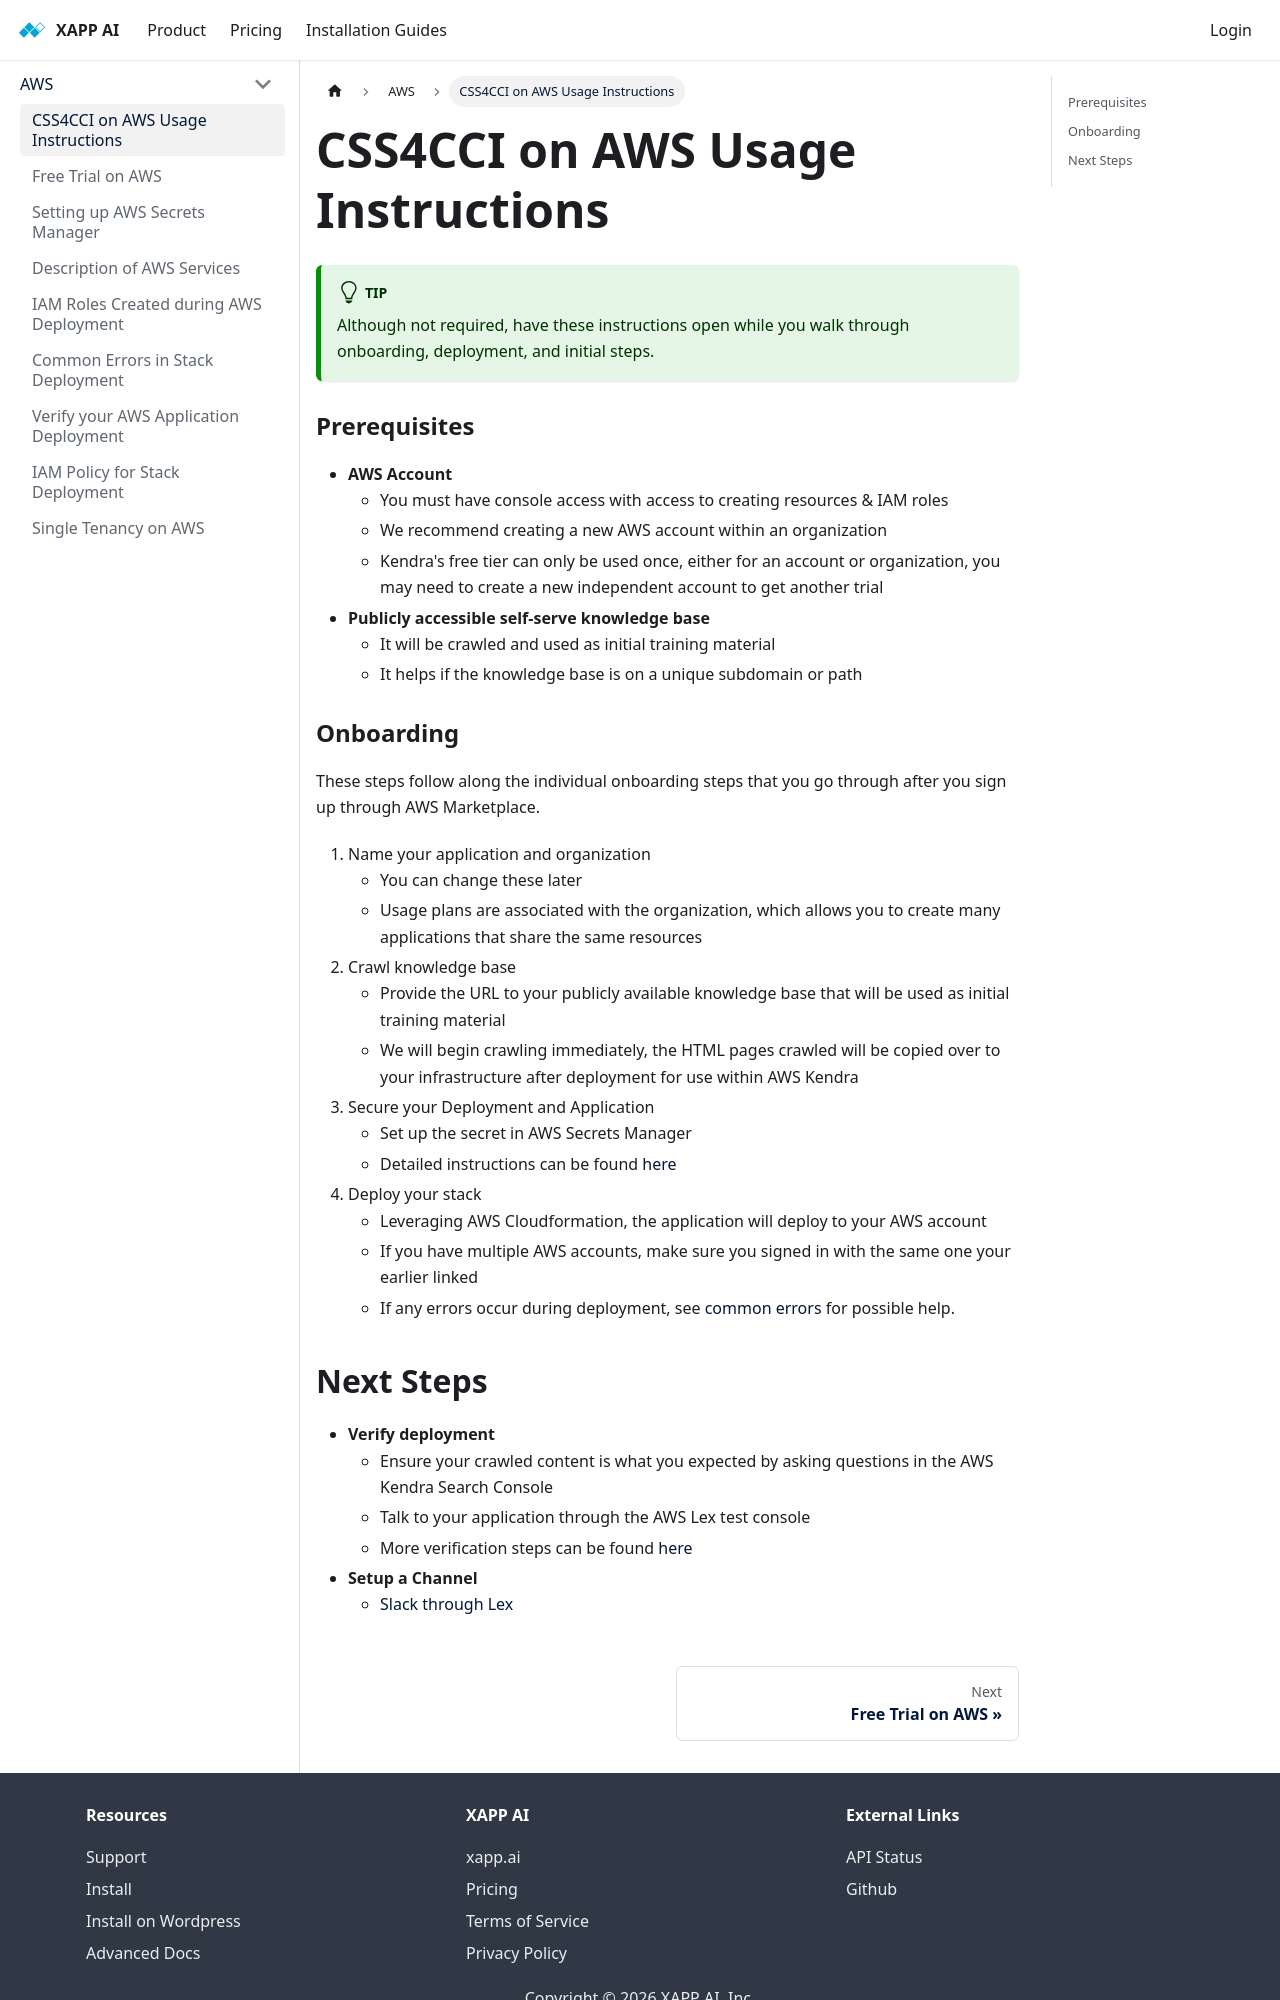

repository: xapp-ai/documentation · page: docs/infrastructure/aws/usage-instructions/index.html · generator: docusaurus

---
title: CSS4CCI on AWS Usage Instructions
---

:::tip
Although not required, have these instructions open while you walk through onboarding, deployment, and initial steps.
:::

### Prerequisites

- **AWS Account**
  - You must have console access with access to creating resources & IAM roles
  - We recommend creating a new AWS account within an organization
  - Kendra's free tier can only be used once, either for an account or organization, you may need to create a new independent account to get another trial
- **Publicly accessible self-serve knowledge base**
  - It will be crawled and used as initial training material
  - It helps if the knowledge base is on a unique subdomain or path

### Onboarding

These steps follow along the individual onboarding steps that you go through after you sign up through AWS Marketplace.

1. Name your application and organization
   - You can change these later
   - Usage plans are associated with the organization, which allows you to create many applications that share the same resources
2. Crawl knowledge base
   - Provide the URL to your publicly available knowledge base that will be used as initial training material
   - We will begin crawling immediately, the HTML pages crawled will be copied over to your infrastructure after deployment for use within AWS Kendra
3. Secure your Deployment and Application
   - Set up the secret in AWS Secrets Manager
   - Detailed instructions can be found [here](secrets-manager-setup)
4. Deploy your stack
   - Leveraging AWS Cloudformation, the application will deploy to your AWS account
   - If you have multiple AWS accounts, make sure you signed in with the same one your earlier linked
   - If any errors occur during deployment, see [common errors](common-errors-in-stack-deployment) for possible help.
